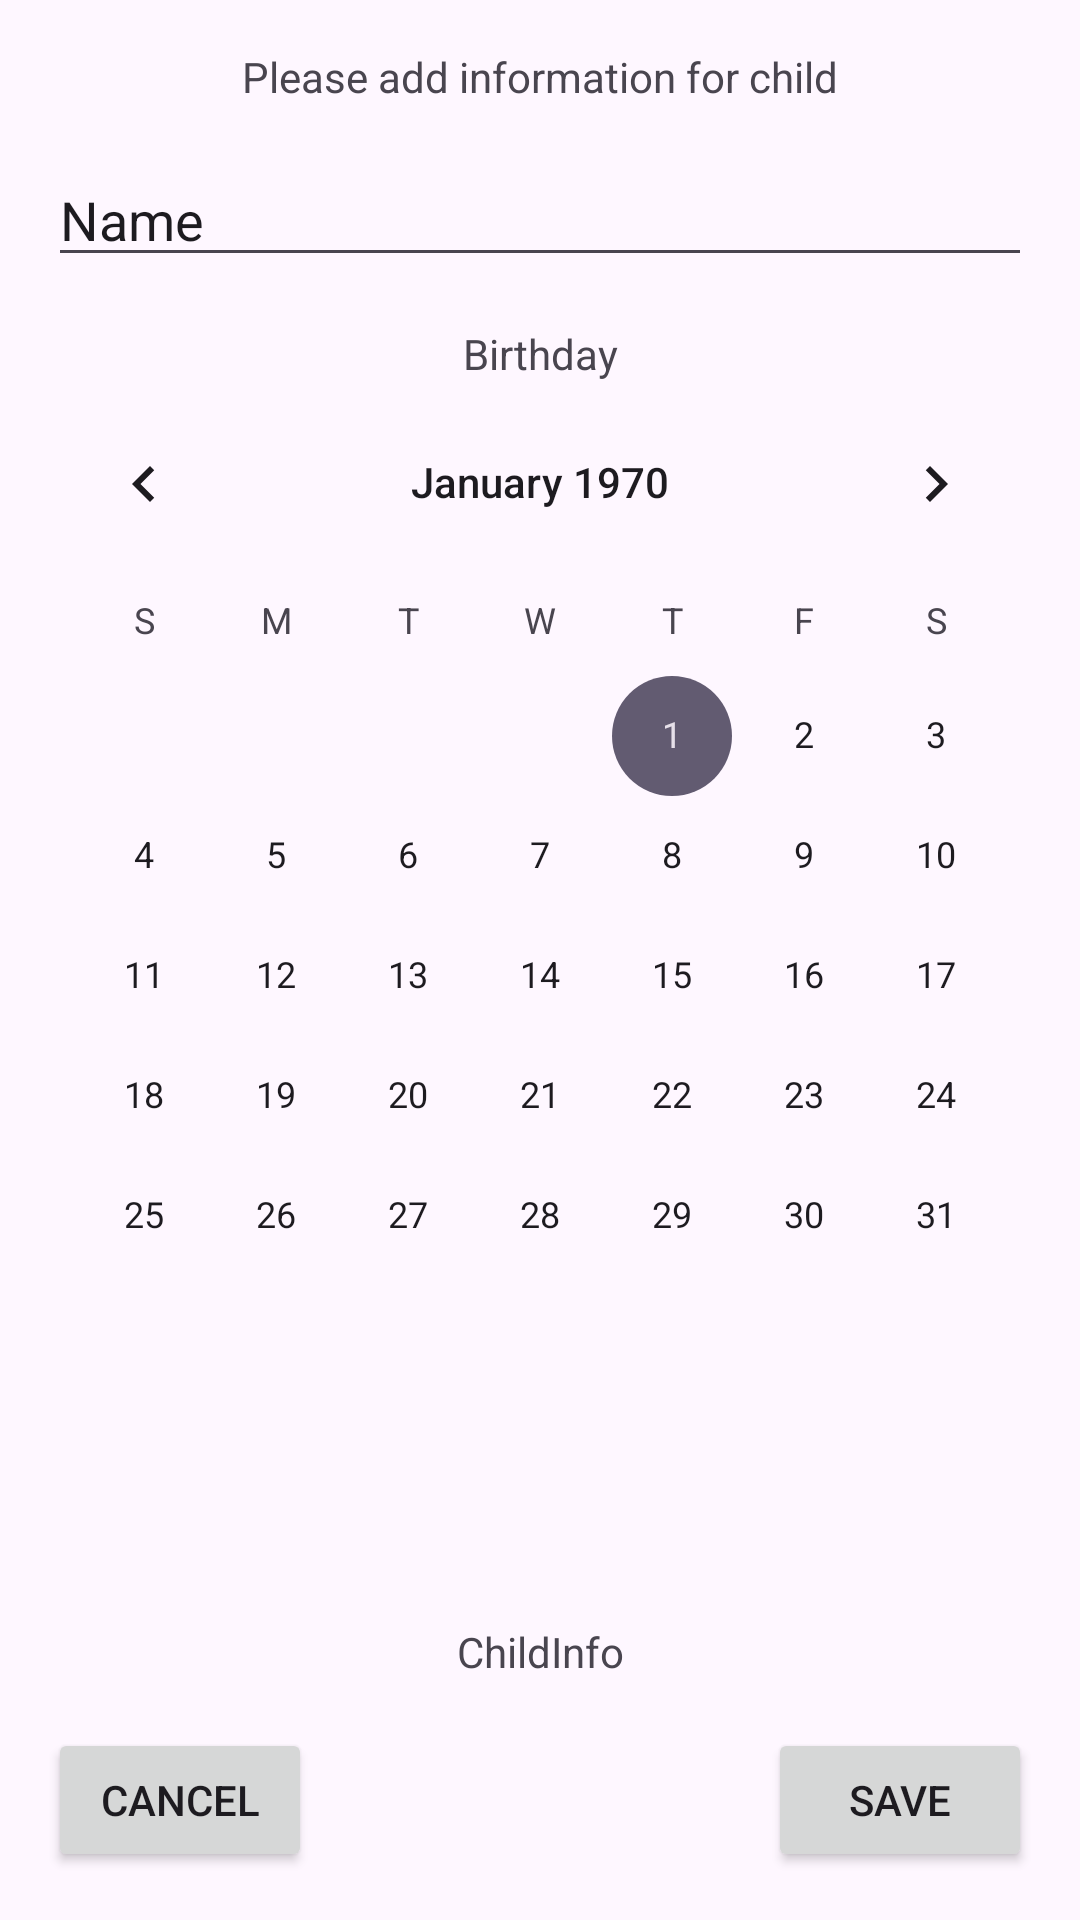

Here is an Android app screen rendered from its layout file. Give the layout XML and the strings, colors and styles it references.
<!-- AndroidManifest.xml: application theme Theme.BabyLife -->
<!-- res/layout/activity_add_ababy.xml -->
<?xml version="1.0" encoding="utf-8"?>
<androidx.constraintlayout.widget.ConstraintLayout xmlns:android="http://schemas.android.com/apk/res/android"
    xmlns:app="http://schemas.android.com/apk/res-auto"
    xmlns:tools="http://schemas.android.com/tools"
    android:layout_width="match_parent"
    android:layout_height="match_parent"
    tools:context=".AddABabyActivity">

    <TextView
        android:id="@+id/textView2"
        android:layout_width="wrap_content"
        android:layout_height="wrap_content"
        android:layout_marginTop="16dp"
        android:text="Please add information for child"
        app:layout_constraintEnd_toEndOf="parent"
        app:layout_constraintStart_toStartOf="parent"
        app:layout_constraintTop_toTopOf="parent" />

    <EditText
        android:id="@+id/etChildName"
        android:layout_width="0dp"
        android:layout_height="wrap_content"
        android:layout_marginStart="16dp"
        android:layout_marginTop="16dp"
        android:layout_marginEnd="16dp"
        android:ems="10"
        android:inputType="text"
        android:text="Name"
        app:layout_constraintEnd_toEndOf="parent"
        app:layout_constraintStart_toStartOf="parent"
        app:layout_constraintTop_toBottomOf="@+id/textView2" />

    <CalendarView
        android:id="@+id/calendarViewBirthday"
        android:layout_width="wrap_content"
        android:layout_height="wrap_content"
        app:layout_constraintEnd_toEndOf="parent"
        app:layout_constraintStart_toStartOf="parent"
        app:layout_constraintTop_toBottomOf="@+id/textView3" />

    <TextView
        android:id="@+id/textView3"
        android:layout_width="wrap_content"
        android:layout_height="wrap_content"
        android:layout_marginTop="16dp"
        android:text="Birthday"
        app:layout_constraintEnd_toEndOf="parent"
        app:layout_constraintStart_toStartOf="parent"
        app:layout_constraintTop_toBottomOf="@+id/etChildName" />

    <Button
        android:id="@+id/btnSave"
        android:layout_width="wrap_content"
        android:layout_height="wrap_content"
        android:layout_marginEnd="16dp"
        android:layout_marginBottom="16dp"
        android:text="@string/btnSave"
        app:layout_constraintBottom_toBottomOf="parent"
        app:layout_constraintEnd_toEndOf="parent" />

    <Button
        android:id="@+id/btnCancel"
        android:layout_width="wrap_content"
        android:layout_height="wrap_content"
        android:layout_marginStart="16dp"
        android:layout_marginBottom="16dp"
        android:text="@string/btnCancel"
        app:layout_constraintBottom_toBottomOf="parent"
        app:layout_constraintStart_toStartOf="parent" />

    <TextView
        android:id="@+id/tvChildInfo"
        android:layout_width="wrap_content"
        android:layout_height="wrap_content"
        android:layout_marginBottom="16dp"
        android:text="ChildInfo"
        app:layout_constraintBottom_toTopOf="@+id/btnSave"
        app:layout_constraintEnd_toEndOf="parent"
        app:layout_constraintStart_toStartOf="parent" />
</androidx.constraintlayout.widget.ConstraintLayout>
<!-- resources referenced by this layout -->
<resources>
  <string name="btnCancel">Cancel</string>
  <string name="btnSave">Save</string>
  <style name="Theme.BabyLife" parent="Base.Theme.BabyLife" />
  <style name="Base.Theme.BabyLife" parent="Theme.Material3.DayNight.NoActionBar">
          
          
      </style>
</resources>
